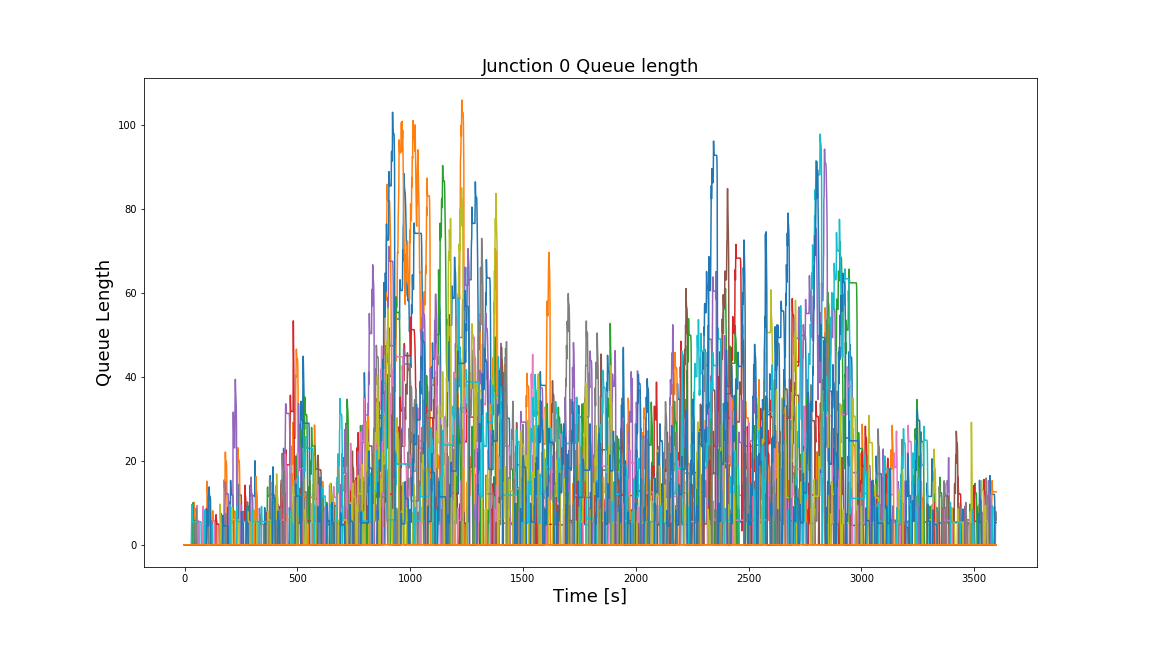

Data behind this chart, as committed beside it:
Time, 0, 1, 2, 3, 4, 5, 6, 7, 8, 9, 10, 11
0, 0.0, 0.0, 0.0, 0.0, 0.0, 0.0, 0.0, 0.0, 0.0, 0.0, 0.0, 0.0
1, 0.0, 0.0, 0.0, 0.0, 0.0, 0.0, 0.0, 0.0, 0.0, 0.0, 0.0, 0.0
2, 0.0, 0.0, 0.0, 0.0, 0.0, 0.0, 0.0, 0.0, 0.0, 0.0, 0.0, 0.0
3, 0.0, 0.0, 0.0, 0.0, 0.0, 0.0, 0.0, 0.0, 0.0, 0.0, 0.0, 0.0
4, 0.0, 0.0, 0.0, 0.0, 0.0, 0.0, 0.0, 0.0, 0.0, 0.0, 0.0, 0.0
5, 0.0, 0.0, 0.0, 0.0, 0.0, 0.0, 0.0, 0.0, 0.0, 0.0, 0.0, 0.0
6, 0.0, 0.0, 0.0, 0.0, 0.0, 0.0, 0.0, 0.0, 0.0, 0.0, 0.0, 0.0
7, 0.0, 0.0, 0.0, 0.0, 0.0, 0.0, 0.0, 0.0, 0.0, 0.0, 0.0, 0.0
8, 0.0, 0.0, 0.0, 0.0, 0.0, 0.0, 0.0, 0.0, 0.0, 0.0, 0.0, 0.0
9, 0.0, 0.0, 0.0, 0.0, 0.0, 0.0, 0.0, 0.0, 0.0, 0.0, 0.0, 0.0
10, 0.0, 0.0, 0.0, 0.0, 0.0, 0.0, 0.0, 0.0, 0.0, 0.0, 0.0, 0.0
11, 0.0, 0.0, 0.0, 0.0, 0.0, 0.0, 0.0, 0.0, 0.0, 0.0, 0.0, 0.0
12, 0.0, 0.0, 0.0, 0.0, 0.0, 0.0, 0.0, 0.0, 0.0, 0.0, 0.0, 0.0
13, 0.0, 0.0, 0.0, 0.0, 0.0, 0.0, 0.0, 0.0, 0.0, 0.0, 0.0, 0.0
14, 0.0, 0.0, 0.0, 0.0, 0.0, 0.0, 0.0, 0.0, 0.0, 0.0, 0.0, 0.0
15, 0.0, 0.0, 0.0, 0.0, 0.0, 0.0, 0.0, 0.0, 0.0, 0.0, 0.0, 0.0
16, 0.0, 0.0, 0.0, 0.0, 0.0, 0.0, 0.0, 0.0, 0.0, 0.0, 0.0, 0.0
17, 0.0, 0.0, 0.0, 0.0, 0.0, 0.0, 0.0, 0.0, 0.0, 0.0, 0.0, 0.0
18, 0.0, 0.0, 0.0, 0.0, 0.0, 0.0, 0.0, 0.0, 0.0, 0.0, 0.0, 0.0
19, 0.0, 0.0, 0.0, 0.0, 0.0, 0.0, 0.0, 0.0, 0.0, 0.0, 0.0, 0.0
20, 0.0, 0.0, 0.0, 0.0, 0.0, 0.0, 0.0, 0.0, 0.0, 0.0, 0.0, 0.0
21, 0.0, 0.0, 0.0, 0.0, 0.0, 0.0, 0.0, 0.0, 0.0, 0.0, 0.0, 0.0
22, 0.0, 0.0, 0.0, 0.0, 0.0, 0.0, 0.0, 0.0, 0.0, 0.0, 0.0, 0.0
23, 0.0, 0.0, 0.0, 0.0, 0.0, 0.0, 0.0, 0.0, 0.0, 0.0, 0.0, 0.0
24, 0.0, 0.0, 0.0, 0.0, 0.0, 0.0, 0.0, 0.0, 0.0, 0.0, 0.0, 0.0
25, 0.0, 0.0, 0.0, 0.0, 0.0, 0.0, 0.0, 0.0, 0.0, 0.0, 0.0, 0.0
26, 0.0, 0.0, 0.0, 0.0, 0.0, 0.0, 0.0, 0.0, 0.0, 0.0, 0.0, 0.0
27, 0.0, 0.0, 0.0, 0.0, 0.0, 0.0, 0.0, 0.0, 0.0, 0.0, 0.0, 0.0
28, 0.0, 0.0, 0.0, 0.0, 0.0, 0.0, 0.0, 0.0, 0.0, 0.0, 0.0, 0.0
29, 0.0, 0.0, 0.0, 0.0, 0.0, 0.0, 0.0, 0.0, 0.0, 0.0, 0.0, 0.0
30, 0.0, 0.0, 0.0, 0.0, 0.0, 0.0, 0.0, 0.0, 0.0, 0.0, 0.0, 0.0
31, 0.0, 0.0, 0.0, 0.0, 0.0, 0.0, 0.0, 0.0, 0.0, 1.198, 0.0, 0.0
32, 8.231, 0.0, 0.0, 0.0, 0.0, 0.0, 0.0, 0.0, 0.0, 9.567, 0.0, 0.0
33, 7.415, 0.0, 0.0, 0.0, 0.0, 0.0, 0.0, 0.0, 0.0, 6.798, 0.0, 0.0
34, 6.062, 0.0, 0.0, 0.0, 0.0, 0.0, 0.0, 0.0, 0.0, 5.745, 0.0, 0.0
35, 5.714, 0.0, 0.0, 0.0, 0.0, 0.0, 0.0, 0.0, 0.0, 5.496, 0.0, 0.0
36, 5.683, 0.0, 0.0, 0.0, 0.0, 0.0, 0.0, 0.0, 0.0, 5.482, 0.0, 0.0
37, 5.683, 0.0, 9.992, 0.0, 0.0, 0.0, 0.0, 0.0, 0.0, 5.482, 0.0, 0.0
38, 5.683, 0.0, 7.022, 0.0, 0.0, 0.0, 0.0, 0.0, 0.0, 5.482, 0.0, 0.0
39, 5.683, 0.0, 5.911, 0.0, 0.0, 0.0, 0.0, 0.0, 0.0, 5.482, 0.0, 0.0
40, 5.683, 1.268, 5.652, 0.0, 0.0, 0.0, 0.0, 0.0, 0.0, 5.482, 0.0, 0.0
41, 5.683, 10.15, 5.637, 0.0, 0.0, 0.0, 0.0, 0.0, 0.0, 5.482, 0.0, 0.0
42, 5.683, 7.193, 5.637, 0.0, 0.0, 0.0, 0.0, 0.0, 0.0, 5.482, 0.0, 0.0
43, 5.421, 6.019, 5.637, 0.0, 0.0, 0.0, 0.0, 0.0, 0.0, 5.482, 0.0, 0.0
44, 0.4698, 5.724, 5.637, 0.0, 0.0, 0.0, 0.0, 0.0, 0.0, 5.482, 0.0, 0.0
45, 0.0, 5.702, 5.637, 0.0, 0.0, 0.0, 0.0, 0.0, 0.0, 5.482, 0.0, 0.0
46, 0.0, 5.702, 5.637, 0.0, 0.0, 0.0, 0.0, 0.0, 0.0, 5.482, 0.0, 0.0
47, 0.0, 5.702, 5.637, 0.0, 0.0, 0.0, 0.0, 0.0, 0.0, 5.482, 0.0, 0.0
48, 0.0, 5.702, 5.637, 0.0, 0.0, 0.0, 0.0, 0.0, 0.0, 5.482, 0.0, 0.0
49, 0.0, 5.702, 5.637, 0.0, 0.0, 0.0, 0.0, 0.0, 0.0, 5.482, 0.0, 0.0
50, 0.0, 5.702, 5.637, 0.0, 0.0, 0.0, 0.0, 0.0, 0.0, 5.482, 0.0, 0.0
51, 0.0, 5.702, 5.637, 0.0, 0.0, 0.0, 0.0, 0.0, 0.0, 5.482, 0.0, 0.0
52, 4.635, 5.702, 5.637, 0.0, 0.0, 0.0, 0.0, 8.718, 0.0, 5.482, 0.0, 0.0
53, 6.868, 5.423, 5.392, 0.0, 0.0, 0.0, 0.0, 7.345, 0.0, 5.482, 0.0, 0.0
54, 5.58, 0.4652, 1.346, 0.0, 0.0, 0.0, 2.377, 0.979, 0.0, 5.482, 0.0, 0.0
55, 5.302, 0.0, 0.0, 0.0, 0.0, 0.0, 9.343, 0.0, 0.0, 5.482, 0.0, 0.0
56, 5.286, 0.0, 0.0, 0.0, 0.0, 0.0, 6.802, 0.0, 0.0, 5.482, 0.0, 0.0
57, 5.286, 0.0, 0.0, 0.0, 0.0, 0.0, 5.891, 0.0, 0.0, 5.482, 0.0, 0.0
58, 5.286, 0.0, 0.0, 0.0, 0.0, 0.0, 5.693, 0.0, 0.0, 5.482, 0.0, 0.0
59, 5.286, 0.0, 0.0, 0.0, 0.0, 0.0, 5.687, 0.0, 0.0, 5.482, 0.0, 0.0
... 3,539 more rows
